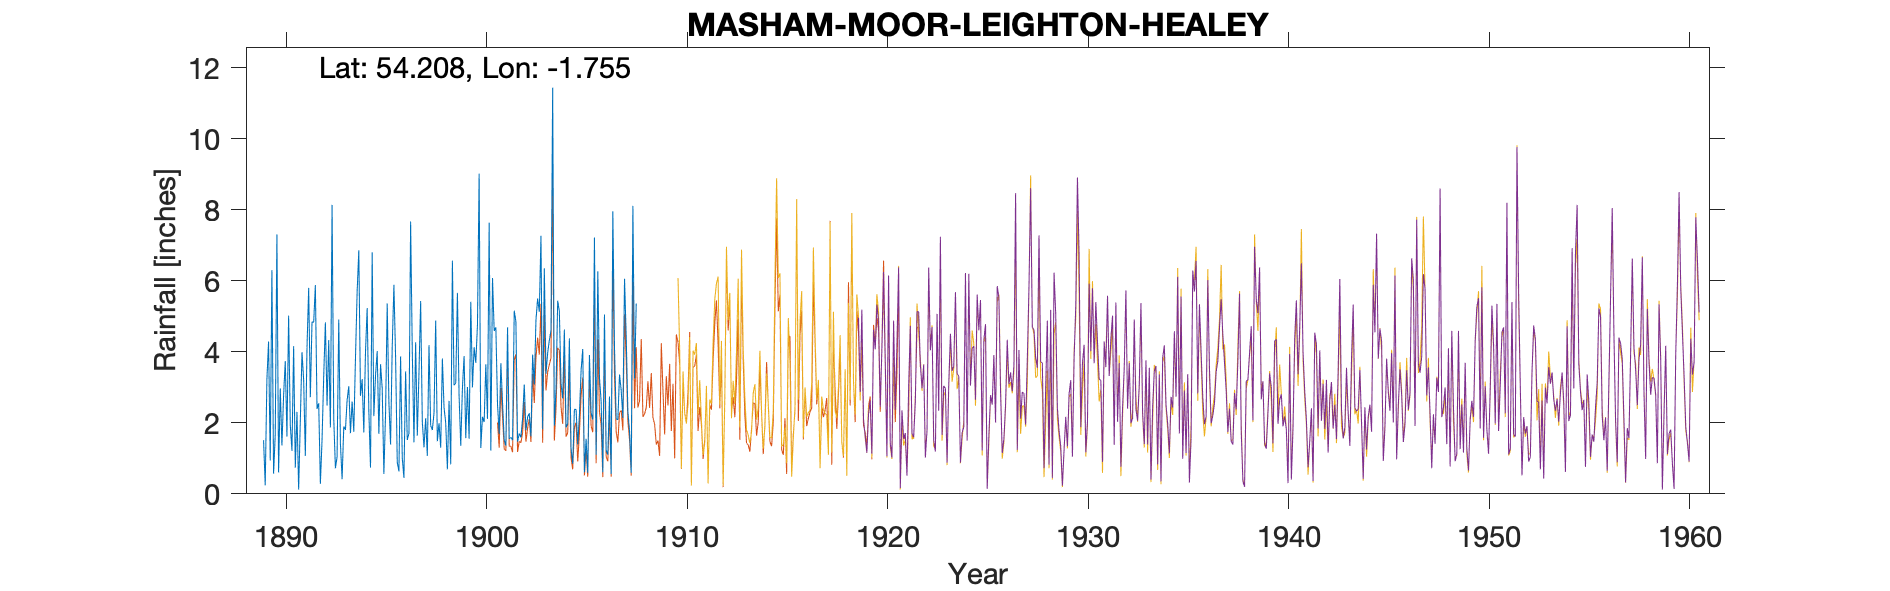

The file beside this chart, header and first rows:
MASHAM MOOR LEIGHTON & HEALEY - 8" GAUGE, , , , , , , , , , , , , , , , , , , , , , , 
Grid ref, SE161792, Long, -1.755, Lat, 54.21, Elevation, 636, ft, , , , , , , , , , , , , , , 
Station no, 3412, , , , , , , , , , , , , , , , , , , , , , 
, 1880, 1881, 1882, 1883, 1884, 1885, 1886, 1887, 1888, 1889, 1890, 1891, 1892, 1893, 1894, 1895, 1896, 1897, 1898, 1899, 1900, 1901, 1902
January, , , , , , , , , , , 7.31, 2.31, 2.39, 1.04, 5.69, 4.02, 0.89, 1.64, 1.48, 5.66, 4.76, 2.52, 1.47
February, , , , , , , , , , , 0.6, 0.12, 2.55, 4.91, 6.86, 1.69, 0.63, 3.41, 1.99, 2.76, 9.02, 1.69, 1.7
March, , , , , , , , , , , 2.97, 2.06, 0.28, 1.42, 2.76, 3.65, 3.87, 5.43, 1.3, 1.35, 1.29, 3.68, 1.59
April, , , , , , , , , , , 1.36, 3.99, 1.51, 0.41, 3.23, 2.97, 1.02, 2.03, 3.81, 2.98, 2.17, 2.57, 2.13
May, , , , , , , , , , 1.51, 2.78, 3.21, 3.32, 1.9, 1.73, 0.56, 0.45, 1.31, 2.43, 3.88, 2.02, 1.52, 3.08
June, , , , , , , , , , 0.24, 3.74, 1.07, 4.83, 1.8, 4, 2.25, 3.45, 2.13, 2, 1.57, 3.65, 1.36, 1.79
July, , , , , , , , , , 3.21, 1.61, 4.12, 2.49, 2.64, 5.23, 5.36, 1.52, 1.07, 0.69, 3.01, 2.11, 4.69, 2.16
August, , , , , , , , , , 4.29, 5.02, 5.8, 4.33, 3.03, 2.33, 2.59, 1.7, 4.19, 2.62, 1.55, 7.64, 1.55, 2.27
September, , , , , , , , , , 0.94, 1.94, 2.72, 1.87, 1.71, 0.74, 1.39, 7.67, 1.92, 0.83, 5.41, 1.22, 1.59, 1.62
October, , , , , , , , , , 6.3, 1.21, 4.85, 8.14, 2.6, 6.8, 4.14, 4.01, 1.8, 6.57, 3, 6.08, 1.51, 3.92
November, , , , , , , , , , 0.57, 4.16, 4.83, 2.13, 1.75, 2.19, 5.89, 1.45, 2.27, 3.06, 4.13, 4.59, 5.16, 3.08
December, , , , , , , , , , 1.67, 0.74, 5.88, 0.72, 3.81, 3.33, 3.87, 4.27, 4.88, 3.11, 3.69, 4.69, 4.85, 4.89
Total, , , , , , , , , , , 33.44, 40.96, 34.56, 27.02, 44.89, 38.38, 30.93, 32.08, 29.89, 38.99, 49.24, 32.69, 29.7
